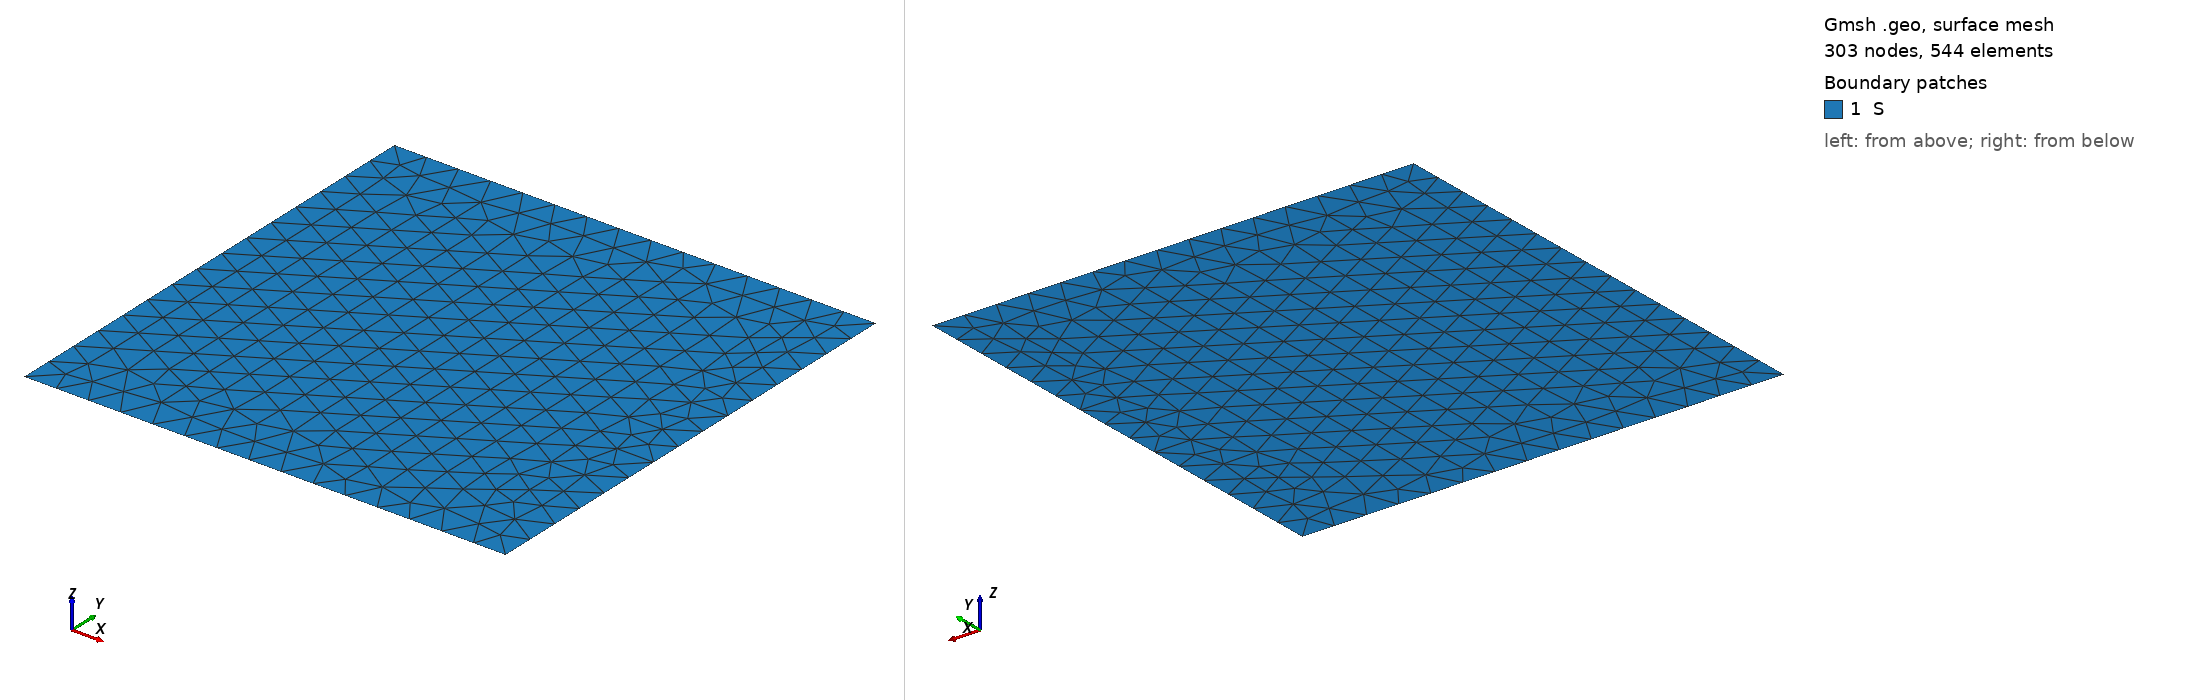

Gmsh geometry script, surface-meshed: 303 nodes, 544 surface elements. Boundary patches (legend numbers): 1 S. Left view from above one corner, right view from below the opposite corner. Legend entries are the model's physical surfaces. The drawing asked Gmsh for element sizes between 1% and 20% of the model's largest extent; the script's own settings can give other sizes.

=== square.geo (drawn) ===
/*
Squared mesh
*/

lc = 7; // mesh precision
Point(1) = {0, 0, 0, lc};
Point(2) = {100, 0, 0, lc};
Point(3) = {100, 100, 0, lc};
Point(4) = {0, 100, 0, lc};
Line(1) = {1, 2};
Line(2) = {2, 3};
Line(3) = {3, 4};
Line(4) = {4, 1};
Physical Line("N") = {1, 3};
Physical Line("D") = {2, 4};
Line Loop(1) = {1, 2, 3, 4};
Plane Surface(1) = {1};
Physical Surface("S") = {1};
